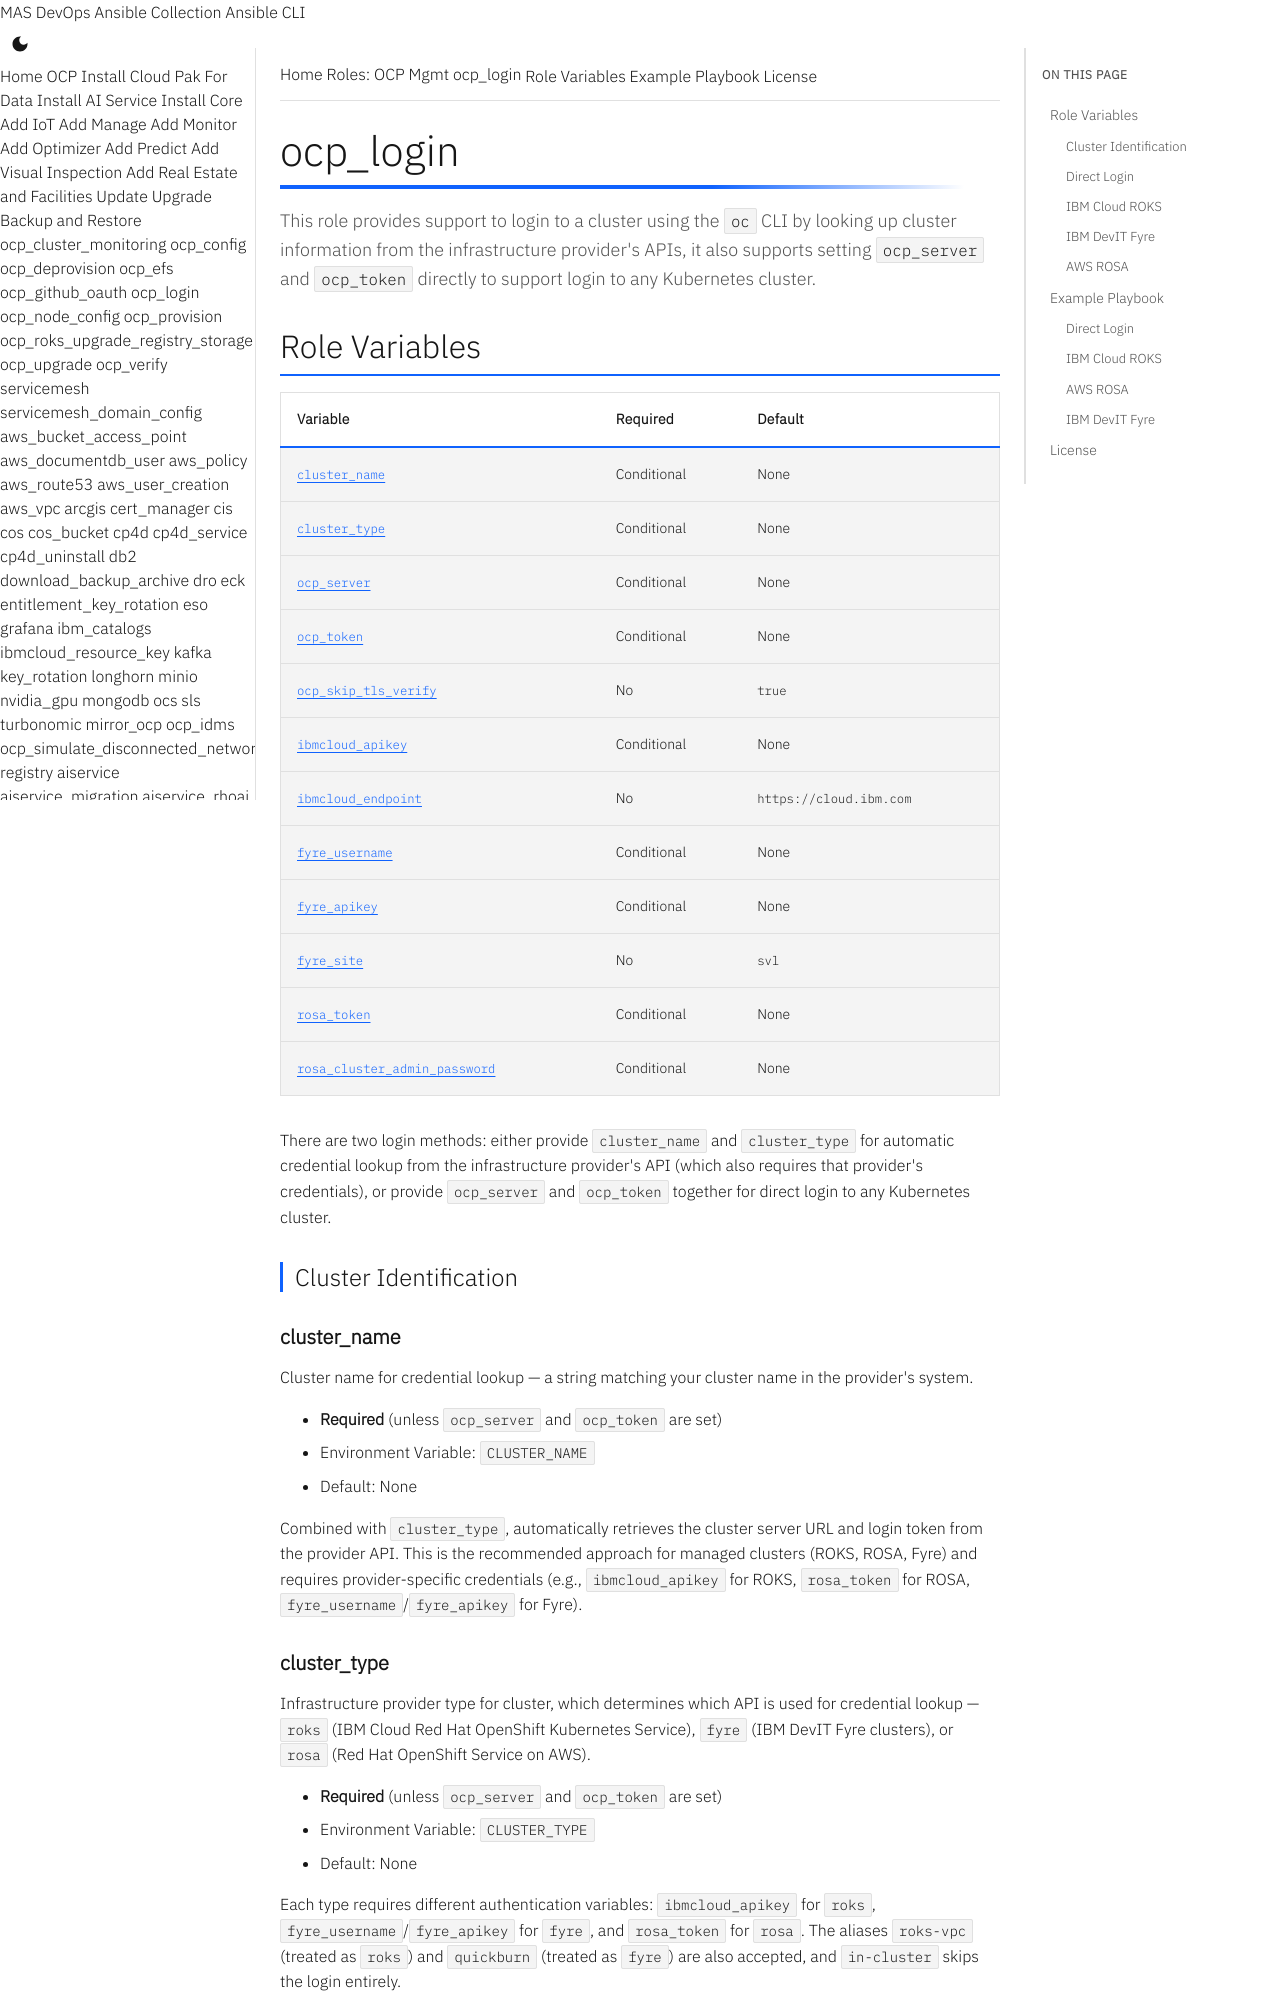

repository: ibm-mas/ansible-devops · page: roles/ocp_login/index.html · generator: mkdocs

# ocp_login

This role provides support to login to a cluster using the `oc` CLI by looking up cluster information from the infrastructure provider's APIs, it also supports setting `ocp_server` and `ocp_token` directly to support login to any Kubernetes cluster.

## Role Variables

| Variable | Required | Default |
|----------|----------|---------|
| [`cluster_name`](#cluster_name) | Conditional | None |
| [`cluster_type`](#cluster_type) | Conditional | None |
| [`ocp_server`](#ocp_server) | Conditional | None |
| [`ocp_token`](#ocp_token) | Conditional | None |
| [`ocp_skip_tls_verify`](#ocp_skip_tls_verify) | No | `true` |
| [`ibmcloud_apikey`](#ibmcloud_apikey) | Conditional | None |
| [`ibmcloud_endpoint`](#ibmcloud_endpoint) | No | `https://cloud.ibm.com` |
| [`fyre_username`](#fyre_username) | Conditional | None |
| [`fyre_apikey`](#fyre_apikey) | Conditional | None |
| [`fyre_site`](#fyre_site) | No | `svl` |
| [`rosa_token`](#rosa_token) | Conditional | None |
| [`rosa_cluster_admin_password`](#rosa_cluster_admin_password) | Conditional | None |

There are two login methods: either provide `cluster_name` and `cluster_type` for automatic credential lookup from the infrastructure provider's API (which also requires that provider's credentials), or provide `ocp_server` and `ocp_token` together for direct login to any Kubernetes cluster.

### Cluster Identification

#### cluster_name

Cluster name for credential lookup — a string matching your cluster name in the provider's system.

- **Required** (unless `ocp_server` and `ocp_token` are set)
- Environment Variable: `CLUSTER_NAME`
- Default: None

Combined with `cluster_type`, automatically retrieves the cluster server URL and login token from the provider API. This is the recommended approach for managed clusters (ROKS, ROSA, Fyre) and requires provider-specific credentials (e.g., `ibmcloud_apikey` for ROKS, `rosa_token` for ROSA, `fyre_username`/`fyre_apikey` for Fyre).
